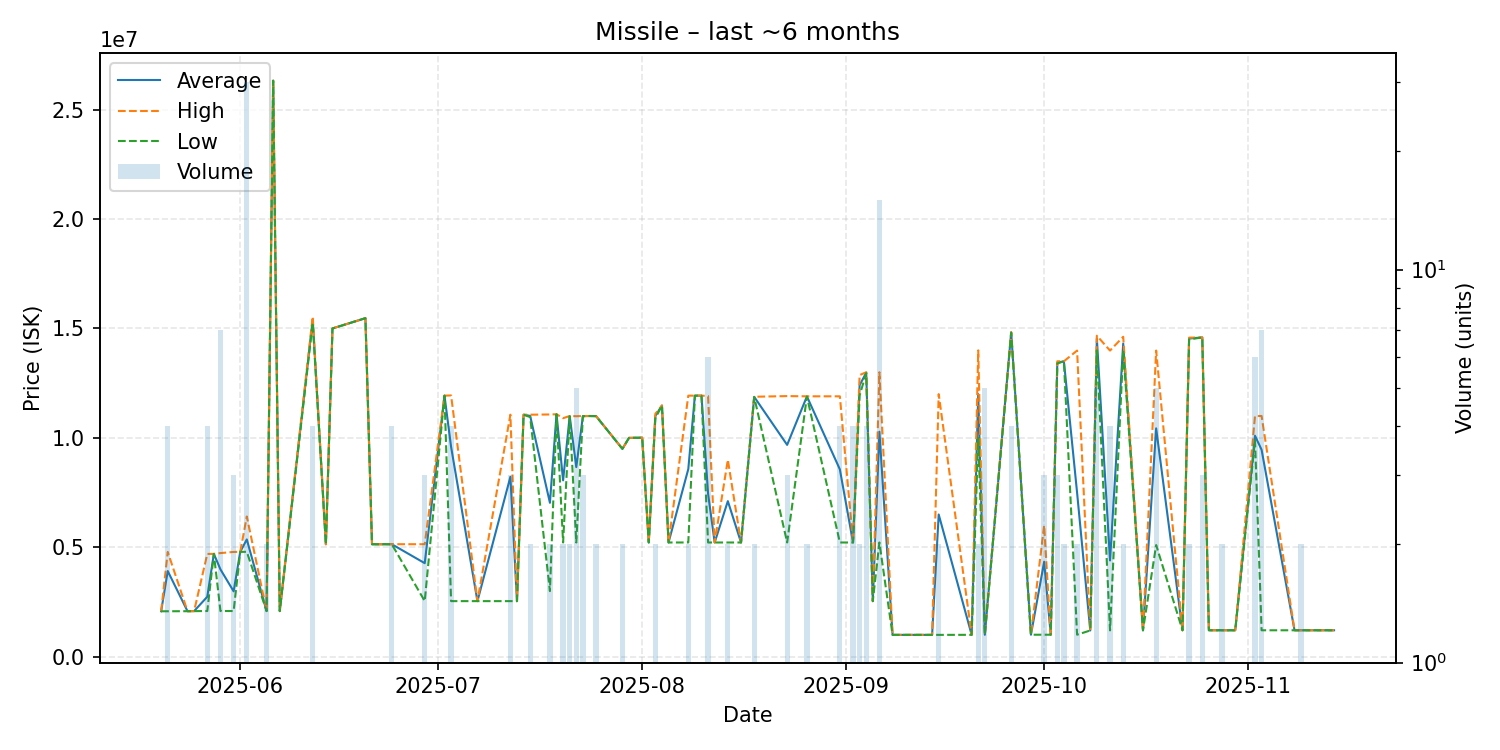

The table this chart was drawn from, first rows:
date, average, highest, lowest, order_count, volume
2025-05-20, 2078000, 2078000, 2078000, 1, 1
2025-05-21, 3916000, 4790000, 2079000, 4, 4
2025-05-24, 2082000, 2082000, 2082000, 1, 1
2025-05-25, 2085000, 2085000, 2085000, 1, 1
2025-05-27, 2742250, 4699000, 2090000, 2, 4
2025-05-28, 4700000, 4700000, 4700000, 1, 1
2025-05-29, 3991429, 4737000, 2089500, 6, 7
2025-05-31, 2989667, 4790000, 2089500, 3, 3
2025-06-01, 4793000, 4793000, 4793000, 1, 1
2025-06-02, 5360167, 6410000, 4795000, 15, 30
2025-06-05, 2087000, 2087000, 2087000, 2, 2
2025-06-06, 26320000, 26320000, 26320000, 1, 1
2025-06-07, 2087000, 2087000, 2087000, 1, 1
2025-06-12, 15402500, 15540000, 15265000, 3, 4
2025-06-14, 5140000, 5140000, 5140000, 1, 1
2025-06-15, 15000000, 15000000, 15000000, 1, 1
2025-06-20, 15470000, 15470000, 15470000, 1, 1
2025-06-21, 5140000, 5140000, 5140000, 1, 1
2025-06-24, 5142250, 5143000, 5142000, 3, 4
2025-06-29, 4275667, 5142000, 2543000, 2, 3
2025-07-02, 11930000, 11930000, 11930000, 1, 1
2025-07-03, 9590500, 11940000, 2542000, 4, 4
2025-07-07, 2542000, 2542000, 2542000, 1, 1
2025-07-12, 8220667, 11060000, 2542000, 3, 3
2025-07-13, 2542000, 2542000, 2542000, 1, 1
2025-07-14, 11060000, 11060000, 11060000, 1, 1
2025-07-15, 11005000, 11060000, 10950000, 2, 2
2025-07-18, 7035000, 11070000, 3000000, 2, 2
2025-07-19, 11080000, 11080000, 11080000, 1, 1
2025-07-20, 8060500, 10900000, 5221000, 2, 2
2025-07-21, 10995000, 11000000, 10990000, 2, 2
2025-07-22, 8666400, 10990000, 5221000, 4, 5
2025-07-23, 10993333, 11000000, 10990000, 3, 3
2025-07-24, 11000000, 11000000, 11000000, 1, 1
2025-07-25, 10995000, 11000000, 10990000, 2, 2
2025-07-29, 9500000, 9500000, 9500000, 1, 2
2025-07-30, 10000000, 10000000, 10000000, 1, 1
2025-08-01, 10010000, 10010000, 10010000, 1, 1
2025-08-02, 5221000, 5221000, 5221000, 1, 1
2025-08-03, 11000000, 11100000, 10900000, 2, 2
2025-08-04, 11480000, 11480000, 11480000, 1, 1
2025-08-05, 5221000, 5221000, 5221000, 1, 1
2025-08-08, 8576000, 11930000, 5222000, 2, 2
2025-08-09, 11930000, 11930000, 11930000, 1, 1
2025-08-10, 11930000, 11930000, 11930000, 1, 1
2025-08-11, 7452333, 11915000, 5221000, 6, 6
2025-08-12, 5221000, 5221000, 5221000, 1, 1
2025-08-14, 7110500, 9000000, 5221000, 2, 2
2025-08-16, 5221000, 5221000, 5221000, 1, 1
2025-08-18, 11875000, 11880000, 11870000, 2, 2
2025-08-23, 9680333, 11910000, 5221000, 3, 3
2025-08-26, 11895000, 11900000, 11890000, 2, 2
2025-08-31, 8560500, 11900000, 5221000, 4, 4
2025-09-02, 5221000, 5221000, 5221000, 4, 4
2025-09-03, 12405000, 12870000, 11940000, 2, 2
2025-09-04, 12980000, 13000000, 12960000, 2, 4
2025-09-05, 2541000, 2541000, 2541000, 1, 1
2025-09-06, 10282933, 13000000, 5221000, 7, 15
2025-09-08, 1000000, 1000000, 1000000, 1, 1
2025-09-09, 1000000, 1000000, 1000000, 1, 1
... 33 more rows
